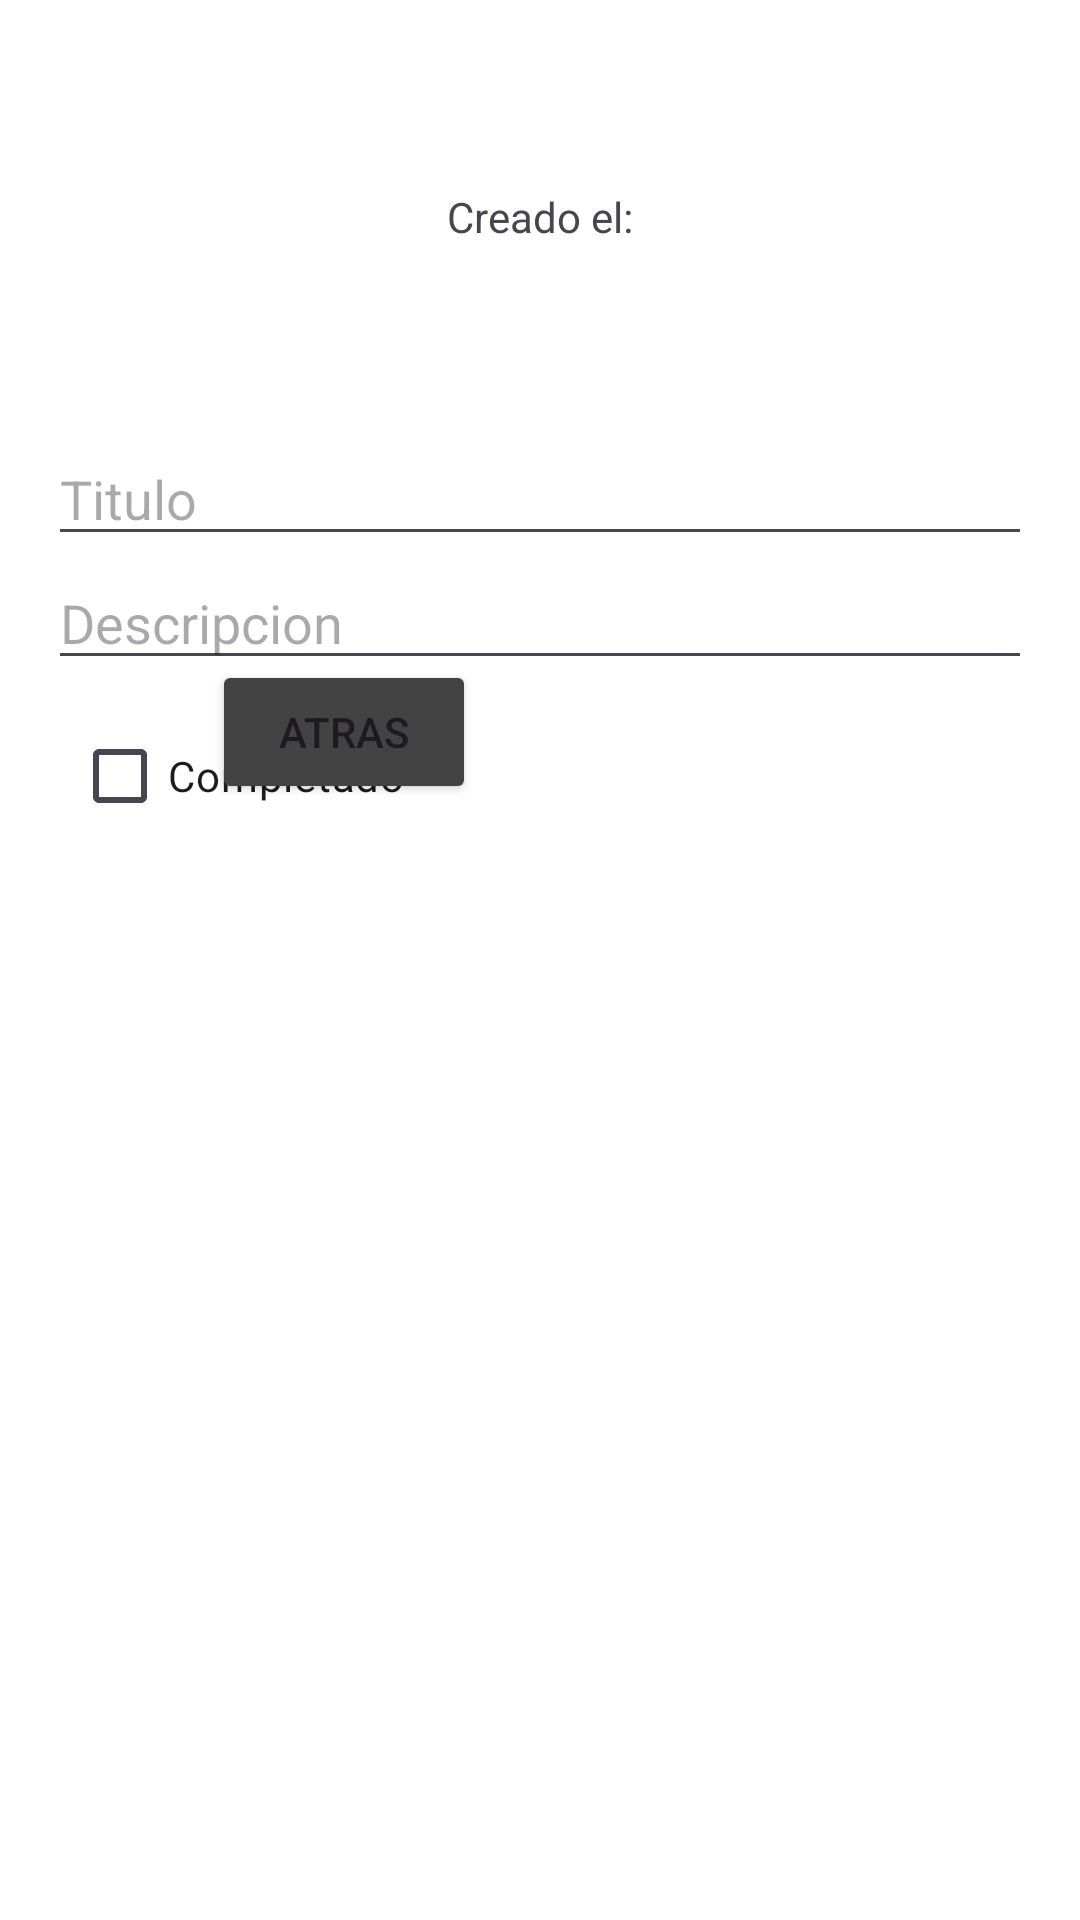

Produce the Android XML layout that renders to this screen, including the resource entries it uses.
<!-- AndroidManifest.xml: application theme Theme.ListaDeTareas_A1 -->
<!-- res/layout/activity_add_edit_task.xml -->
<?xml version="1.0" encoding="utf-8"?>
<androidx.constraintlayout.widget.ConstraintLayout
    xmlns:android="http://schemas.android.com/apk/res/android"
    xmlns:app="http://schemas.android.com/apk/res-auto"
    xmlns:tools="http://schemas.android.com/tools"
    android:id="@+id/main"
    android:background="@color/white"
    android:layout_width="match_parent"
    android:layout_height="match_parent"
    android:padding="16dp">

    <EditText
        android:id="@+id/editTitle"
        android:layout_width="0dp"
        android:layout_height="wrap_content"
        android:layout_marginTop="128dp"
        android:hint="@string/txt_titulo"
        app:layout_constraintEnd_toEndOf="parent"
        app:layout_constraintHorizontal_bias="0.0"
        app:layout_constraintStart_toStartOf="parent"
        app:layout_constraintTop_toTopOf="parent" />

    <EditText
        android:id="@+id/editDescription"
        android:layout_width="0dp"
        android:layout_height="wrap_content"
        android:hint="@string/txt_descripcion"
        app:layout_constraintTop_toBottomOf="@id/editTitle"
        app:layout_constraintStart_toStartOf="parent"
        app:layout_constraintEnd_toEndOf="parent"/>

    <CheckBox
        android:id="@+id/checkCompleted"
        android:layout_width="wrap_content"
        android:layout_height="wrap_content"
        android:layout_marginStart="8dp"
        android:layout_marginTop="8dp"
        android:text="@string/cb_complete"
        app:layout_constraintStart_toStartOf="parent"
        app:layout_constraintTop_toBottomOf="@id/editDescription" />

    <Button
        android:id="@+id/btnSave"
        android:layout_width="wrap_content"
        android:layout_height="wrap_content"
        android:layout_marginBottom="356dp"
        android:text="@string/btn_save"
        app:layout_constraintBottom_toBottomOf="parent"
        app:layout_constraintEnd_toEndOf="parent"
        app:layout_constraintHorizontal_bias="0.739"
        app:layout_constraintStart_toStartOf="parent"
        app:layout_constraintTop_toBottomOf="@+id/checkCompleted"
        app:layout_constraintVertical_bias="1.0" />

    <Button
        android:id="@+id/btnBack"
        android:layout_width="wrap_content"
        android:layout_height="wrap_content"
        android:layout_marginBottom="356dp"
        android:backgroundTint="@color/gray"
        android:text="@string/btn_back"
        app:layout_constraintBottom_toBottomOf="parent"
        app:layout_constraintEnd_toStartOf="@+id/btnSave"
        app:layout_constraintHorizontal_bias="0.613"
        app:layout_constraintStart_toStartOf="parent" />

    <TextView
        android:id="@+id/textCreatedAt"
        android:layout_width="wrap_content"
        android:layout_height="wrap_content"
        android:layout_marginBottom="16dp"
        android:text="Creado el:"
        app:layout_constraintBottom_toTopOf="@+id/editTitle"
        app:layout_constraintEnd_toEndOf="parent"
        app:layout_constraintStart_toStartOf="parent"
        app:layout_constraintTop_toTopOf="parent" />

</androidx.constraintlayout.widget.ConstraintLayout>
<!-- resources referenced by this layout -->
<resources>
  <color name="gray">#434343</color>
  <color name="white">#FFFFFFFF</color>
  <string name="btn_back">Atras</string>
  <string name="btn_save">Guardar</string>
  <string name="cb_complete">Completado</string>
  <string name="txt_descripcion">Descripcion</string>
  <string name="txt_titulo">Titulo</string>
  <style name="Theme.ListaDeTareas_A1" parent="Base.Theme.ListaDeTareas_A1" />
  <style name="Base.Theme.ListaDeTareas_A1" parent="Theme.Material3.DayNight.NoActionBar">
          <item name="colorPrimary">@color/colorPrimary</item>
          <item name="colorOnPrimary">@color/white</item>
      </style>
  <color name="colorPrimary">#FF9800</color>
</resources>
